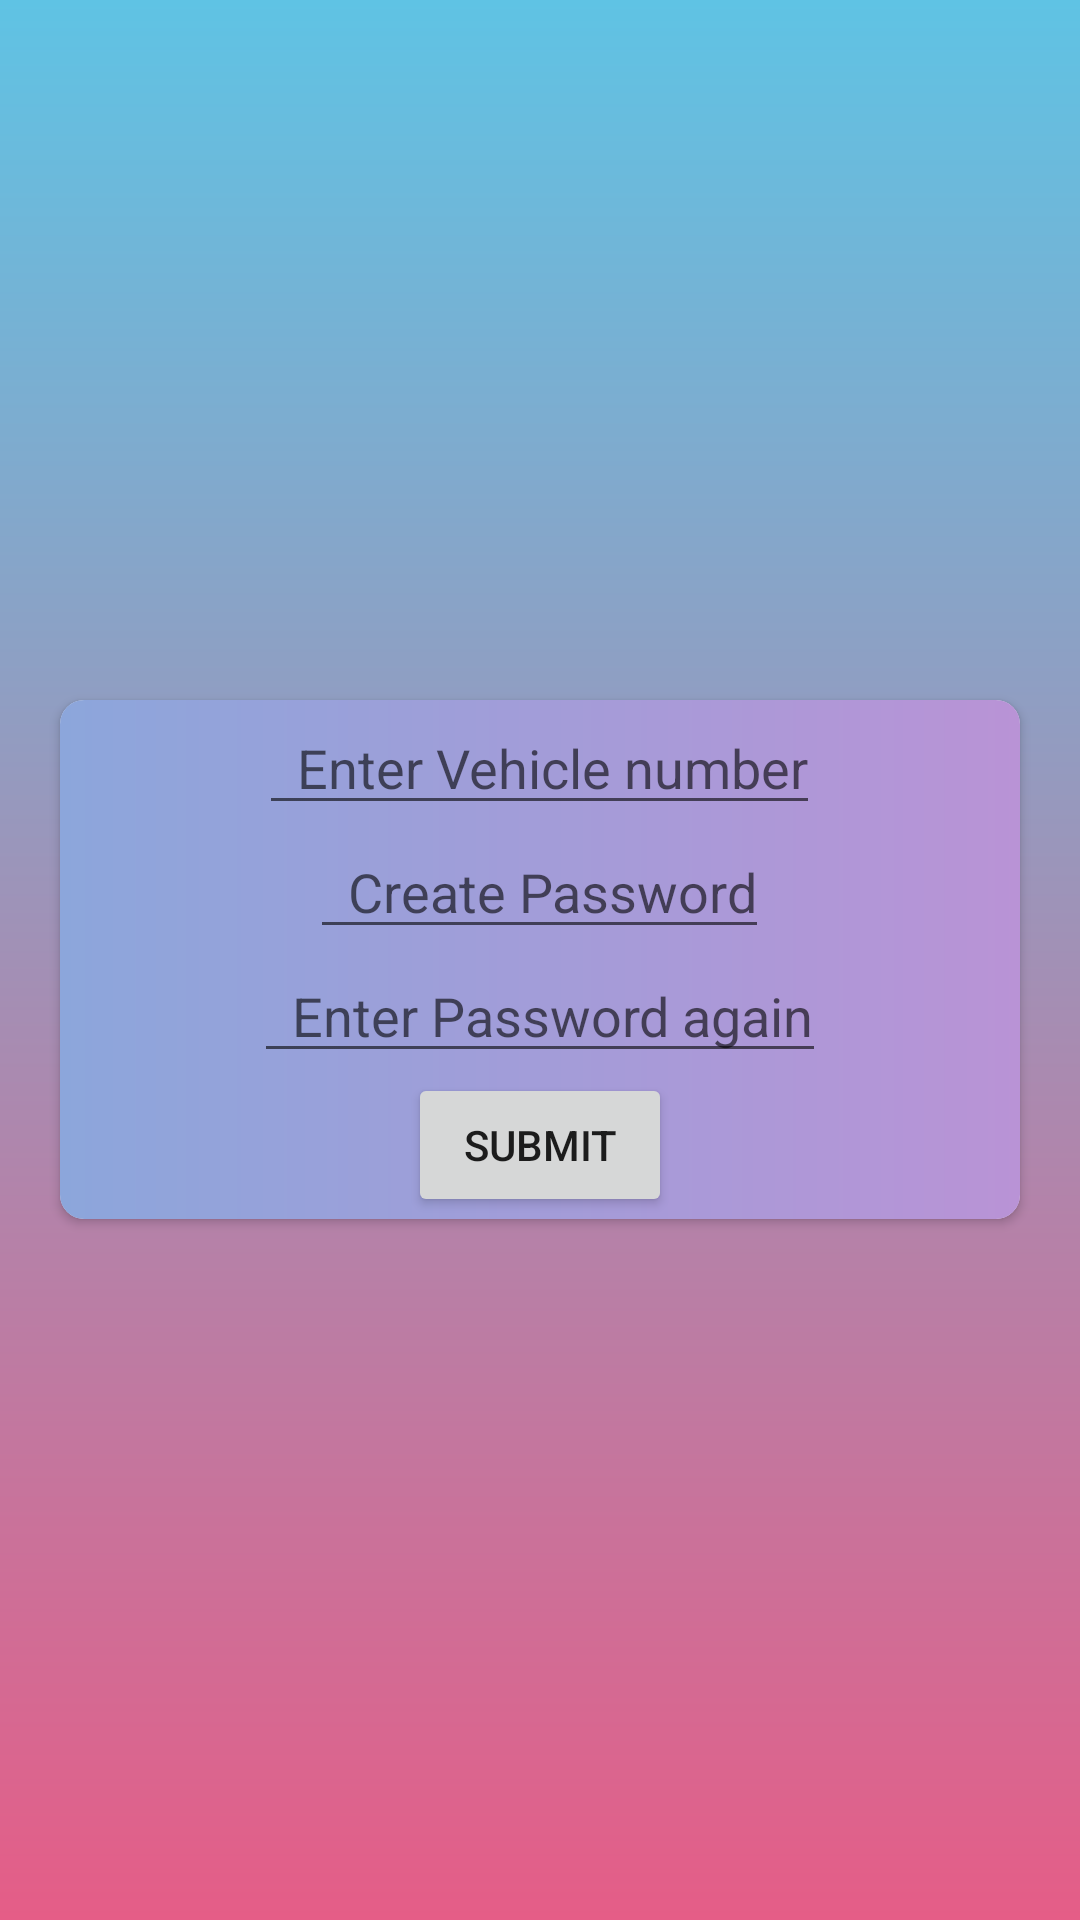

Layout XML and referenced resources for this Android screen:
<!-- AndroidManifest.xml: application theme Theme.Solidwaste -->
<!-- res/layout/activity_create_new_vehicle.xml -->
<?xml version="1.0" encoding="utf-8"?>
<LinearLayout xmlns:android="http://schemas.android.com/apk/res/android"
    xmlns:app="http://schemas.android.com/apk/res-auto"
    xmlns:tools="http://schemas.android.com/tools"
    android:layout_width="match_parent"
    android:layout_height="match_parent"
    android:background="@drawable/background"
    tools:context=".CreateNewVehicle"
    android:layout_gravity="center_vertical">
    <androidx.cardview.widget.CardView
        android:layout_width="match_parent"
        android:layout_height="173dp"
        android:layout_gravity="center_vertical"
        android:layout_marginEnd="20dp"
        android:layout_marginStart="20dp"
        app:cardCornerRadius="8dp"
        >
    <LinearLayout
        android:layout_width="match_parent"
        android:layout_height="match_parent"
        android:orientation="vertical"
        android:background="@drawable/driverloginbackground"
        android:gravity="center_vertical"
        >
        <EditText
            android:drawableLeft="@drawable/ic_baseline_emoji_transportation_24"
            android:id="@+id/VehNew"
            android:layout_gravity="center"
            android:layout_width="wrap_content"
            android:layout_height="wrap_content"
            android:hint="  Enter Vehicle number"
            android:layout_centerInParent="true" />
        <EditText
            android:inputType="numberPassword"
            android:drawableLeft="@drawable/ic_baseline_password_24"
            android:id="@+id/vpass"
            android:layout_gravity="center"
            android:layout_width="wrap_content"
            android:layout_height="wrap_content"
            android:hint="  Create Password"
            android:layout_centerInParent="true"/>
        <EditText
            android:drawableLeft="@drawable/ic_baseline_password_24"
            android:inputType="numberPassword"
            android:id="@+id/cpass"
            android:layout_gravity="center"
            android:layout_width="wrap_content"
            android:layout_height="wrap_content"
            android:hint="  Enter Password again"
            android:layout_centerInParent="true"/>
        <Button
            android:id="@+id/subv"
            android:layout_width="wrap_content"
            android:layout_height="wrap_content"
            android:text="Submit"
            android:layout_gravity="center"/>


    </LinearLayout>
    </androidx.cardview.widget.CardView>
</LinearLayout>
<!-- resources referenced by this layout -->
<resources>
  <!-- drawable background (drawable) -->
  <shape
      xmlns:android="http://schemas.android.com/apk/res/android"
      android:shape="rectangle">
      <gradient
          android:startColor="#e55d87"
  
          android:endColor="#5fc3e4"
          android:angle="90" />
  </shape>
  <!-- drawable driverloginbackground (drawable) -->
  <?xml version="1.0" encoding="utf-8"?>
  <shape xmlns:android="http://schemas.android.com/apk/res/android">
      <gradient android:startColor="#8CA6DB"
          android:endColor="#B993D6"/>
  </shape>
  <style name="Theme.Solidwaste" parent="Theme.MaterialComponents.DayNight.DarkActionBar">
          
          <item name="colorPrimary">@color/purple_500</item>
          <item name="colorPrimaryVariant">@color/purple_700</item>
          <item name="colorOnPrimary">@color/white</item>
          
          <item name="colorSecondary">@color/teal_200</item>
          <item name="colorSecondaryVariant">@color/teal_700</item>
          <item name="colorOnSecondary">@color/black</item>
          
          <item name="android:statusBarColor" tools:targetApi="l">?attr/colorPrimaryVariant</item>
          
      </style>
  <color name="purple_500">#FF6200EE</color>
  <color name="purple_700">#FF3700B3</color>
  <color name="white">#FFFFFFFF</color>
  <color name="teal_200">#FF03DAC5</color>
  <color name="teal_700">#FF018786</color>
  <color name="black">#FF000000</color>
</resources>
